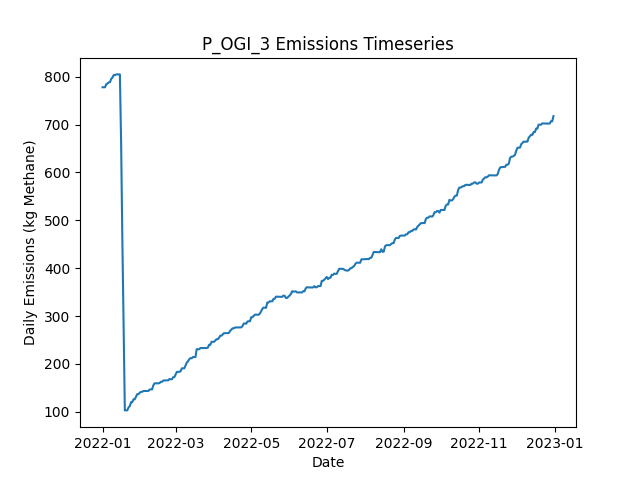

The data file committed next to this chart (first rows):
Date, Daily Emissions (Kg Methane), Daily Mitigable Emissions (Kg Methane), Daily Non-Mitigable Emissions (Kg Methan…, Daily Cost ($), Active Leaks, New Leaks, Leaks Repaired, Leaks Naturally Repaired, Leaks Tagged, Daily Repair Cost ($), Daily Natural Repair Cost ($), OGI Deployment Cost ($), OGI Sites flagged for Follow-Up, OGI Leaks tagged for repair, OGI Sites Visited, OGI Travel Time (Minutes), OGI Survey Time (Minutes)
2022-01-01, 777.8, 777.8, 0, 2876, 311, 313, 0, 2, 44, 0.00000, 400, 2876, , 44, 3, 180, 300
2022-01-02, 777.8, 777.8, 0, 2876, 311, 0, 0, 0, 44, 0.00000, 0.00000, 2876, , 44, 3, 180, 360
2022-01-03, 777.8, 777.8, 0, 2876, 311, 0, 0, 0, 48, 0.00000, 0.00000, 2876, , 48, 3, 180, 300
2022-01-04, 784.1, 784.1, 0, 2876, 312, 2, 0, 1, 34, 0.00000, 200, 2876, , 34, 3, 180, 360
2022-01-05, 785.6, 785.6, 0, 0.00000, 313, 1, 0, 0, 0, 0.00000, 0.00000, 0.00000, , 0, 0, 0, 0
2022-01-06, 788.1, 788.1, 0, 0.00000, 313, 1, 0, 1, 0, 0.00000, 200, 0.00000, , 0, 0, 0, 0
2022-01-07, 788.3, 788.3, 0, 0.00000, 314, 1, 0, 0, 0, 0.00000, 0.00000, 0.00000, , 0, 0, 0, 0
2022-01-08, 795.3, 795.3, 0, 0.00000, 315, 2, 0, 1, 0, 0.00000, 200, 0.00000, , 0, 0, 0, 0
2022-01-09, 797.9, 797.9, 0, 0.00000, 316, 1, 0, 0, 0, 0.00000, 0.00000, 0.00000, , 0, 0, 0, 0
2022-01-10, 803.3, 803.3, 0, 0.00000, 318, 2, 0, 0, 0, 0.00000, 0.00000, 0.00000, , 0, 0, 0, 0
2022-01-11, 803.1, 803.1, 0, 0.00000, 317, 0, 0, 1, 0, 0.00000, 200, 0.00000, , 0, 0, 0, 0
2022-01-12, 804.6, 804.6, 0, 0.00000, 318, 1, 0, 0, 0, 0.00000, 0.00000, 0.00000, , 0, 0, 0, 0
2022-01-13, 804.6, 804.6, 0, 0.00000, 318, 0, 0, 0, 0, 0.00000, 0.00000, 0.00000, , 0, 0, 0, 0
2022-01-14, 804.6, 804.6, 0, 0.00000, 318, 0, 0, 0, 0, 0.00000, 0.00000, 0.00000, , 0, 0, 0, 0
2022-01-15, 804.6, 804.6, 0, 0.00000, 318, 0, 0, 0, 0, 0.00000, 0.00000, 0.00000, , 0, 0, 0, 0
2022-01-16, 660.3, 660.3, 0, 9400, 273, 2, 47, 0, 0, 9400, 0.00000, 0.00000, , 0, 0, 0, 0
2022-01-17, 457.4, 457.4, 0, 11800, 214, 1, 59, 1, 0, 11800, 200, 0.00000, , 0, 0, 0, 0
2022-01-18, 282.4, 282.4, 0, 11000, 158, 0, 55, 1, 0, 11000, 200, 0.00000, , 0, 0, 0, 0
2022-01-19, 103, 103, 0, 11200, 102, 0, 56, 0, 0, 11200, 0.00000, 0.00000, , 0, 0, 0, 0
2022-01-20, 103, 103, 0, 0.00000, 102, 0, 0, 0, 0, 0.00000, 0.00000, 0.00000, , 0, 0, 0, 0
2022-01-21, 103.2, 103.2, 0, 0.00000, 103, 1, 0, 0, 0, 0.00000, 0.00000, 0.00000, , 0, 0, 0, 0
2022-01-22, 109.3, 109.3, 0, 0.00000, 104, 1, 0, 0, 0, 0.00000, 0.00000, 0.00000, , 0, 0, 0, 0
2022-01-23, 111.9, 111.9, 0, 0.00000, 105, 1, 0, 0, 0, 0.00000, 0.00000, 0.00000, , 0, 0, 0, 0
2022-01-24, 120.2, 120.2, 0, 0.00000, 106, 1, 0, 0, 0, 0.00000, 0.00000, 0.00000, , 0, 0, 0, 0
2022-01-25, 120.2, 120.2, 0, 0.00000, 106, 0, 0, 0, 0, 0.00000, 0.00000, 0.00000, , 0, 0, 0, 0
2022-01-26, 126.2, 126.2, 0, 0.00000, 107, 1, 0, 0, 0, 0.00000, 0.00000, 0.00000, , 0, 0, 0, 0
2022-01-27, 126.2, 126.2, 0, 0.00000, 107, 0, 0, 0, 0, 0.00000, 0.00000, 0.00000, , 0, 0, 0, 0
2022-01-28, 131.6, 131.6, 0, 0.00000, 109, 2, 0, 0, 0, 0.00000, 0.00000, 0.00000, , 0, 0, 0, 0
2022-01-29, 137, 137, 0, 0.00000, 111, 2, 0, 0, 0, 0.00000, 0.00000, 0.00000, , 0, 0, 0, 0
2022-01-30, 137, 137, 0, 0.00000, 111, 0, 0, 0, 0, 0.00000, 0.00000, 0.00000, , 0, 0, 0, 0
2022-01-31, 139.9, 139.9, 0, 0.00000, 113, 2, 0, 0, 0, 0.00000, 0.00000, 0.00000, , 0, 0, 0, 0
2022-02-01, 141.7, 141.7, 0, 0.00000, 115, 2, 0, 0, 0, 0.00000, 0.00000, 0.00000, , 0, 0, 0, 0
2022-02-02, 141.9, 141.9, 0, 0.00000, 116, 1, 0, 0, 0, 0.00000, 0.00000, 0.00000, , 0, 0, 0, 0
2022-02-03, 143.5, 143.5, 0, 0.00000, 117, 1, 0, 0, 0, 0.00000, 0.00000, 0.00000, , 0, 0, 0, 0
2022-02-04, 143.7, 143.7, 0, 0.00000, 118, 1, 0, 0, 0, 0.00000, 0.00000, 0.00000, , 0, 0, 0, 0
2022-02-05, 143.5, 143.5, 0, 0.00000, 117, 0, 0, 1, 0, 0.00000, 200, 0.00000, , 0, 0, 0, 0
2022-02-06, 143.5, 143.5, 0, 0.00000, 117, 0, 0, 0, 0, 0.00000, 0.00000, 0.00000, , 0, 0, 0, 0
2022-02-07, 143.7, 143.7, 0, 0.00000, 118, 1, 0, 0, 0, 0.00000, 0.00000, 0.00000, , 0, 0, 0, 0
2022-02-08, 146.6, 146.6, 0, 0.00000, 120, 2, 0, 0, 0, 0.00000, 0.00000, 0.00000, , 0, 0, 0, 0
2022-02-09, 146.8, 146.8, 0, 0.00000, 121, 1, 0, 0, 0, 0.00000, 0.00000, 0.00000, , 0, 0, 0, 0
2022-02-10, 147, 147, 0, 0.00000, 122, 1, 0, 0, 0, 0.00000, 0.00000, 0.00000, , 0, 0, 0, 0
2022-02-11, 155.3, 155.3, 0, 0.00000, 126, 4, 0, 0, 0, 0.00000, 0.00000, 0.00000, , 0, 0, 0, 0
2022-02-12, 159.5, 159.5, 0, 0.00000, 128, 2, 0, 0, 0, 0.00000, 0.00000, 0.00000, , 0, 0, 0, 0
2022-02-13, 159.5, 159.5, 0, 0.00000, 128, 0, 0, 0, 0, 0.00000, 0.00000, 0.00000, , 0, 0, 0, 0
2022-02-14, 159.5, 159.5, 0, 0.00000, 128, 0, 0, 0, 0, 0.00000, 0.00000, 0.00000, , 0, 0, 0, 0
2022-02-15, 159.5, 159.5, 0, 0.00000, 128, 0, 0, 0, 0, 0.00000, 0.00000, 0.00000, , 0, 0, 0, 0
2022-02-16, 160, 160, 0, 0.00000, 130, 2, 0, 0, 0, 0.00000, 0.00000, 0.00000, , 0, 0, 0, 0
2022-02-17, 162.7, 162.7, 0, 0.00000, 131, 1, 0, 0, 0, 0.00000, 0.00000, 0.00000, , 0, 0, 0, 0
2022-02-18, 162.7, 162.7, 0, 0.00000, 131, 0, 0, 0, 0, 0.00000, 0.00000, 0.00000, , 0, 0, 0, 0
2022-02-19, 165.4, 165.4, 0, 0.00000, 132, 1, 0, 0, 0, 0.00000, 0.00000, 0.00000, , 0, 0, 0, 0
2022-02-20, 165.6, 165.6, 0, 0.00000, 133, 1, 0, 0, 0, 0.00000, 0.00000, 0.00000, , 0, 0, 0, 0
2022-02-21, 165.6, 165.6, 0, 0.00000, 133, 0, 0, 0, 0, 0.00000, 0.00000, 0.00000, , 0, 0, 0, 0
2022-02-22, 165.8, 165.8, 0, 0.00000, 134, 1, 0, 0, 0, 0.00000, 0.00000, 0.00000, , 0, 0, 0, 0
2022-02-23, 165.8, 165.8, 0, 0.00000, 134, 0, 0, 0, 0, 0.00000, 0.00000, 0.00000, , 0, 0, 0, 0
2022-02-24, 168.5, 168.5, 0, 0.00000, 135, 1, 0, 0, 0, 0.00000, 0.00000, 0.00000, , 0, 0, 0, 0
2022-02-25, 168, 168, 0, 0.00000, 134, 0, 0, 1, 0, 0.00000, 200, 0.00000, , 0, 0, 0, 0
2022-02-26, 168, 168, 0, 0.00000, 134, 0, 0, 0, 0, 0.00000, 0.00000, 0.00000, , 0, 0, 0, 0
2022-02-27, 172.3, 172.3, 0, 0.00000, 136, 2, 0, 0, 0, 0.00000, 0.00000, 0.00000, , 0, 0, 0, 0
2022-02-28, 172.7, 172.7, 0, 0.00000, 137, 1, 0, 0, 0, 0.00000, 0.00000, 0.00000, , 0, 0, 0, 0
2022-03-01, 178.1, 178.1, 0, 0.00000, 139, 2, 0, 0, 0, 0.00000, 0.00000, 0.00000, , 0, 0, 0, 0
... 305 more rows
